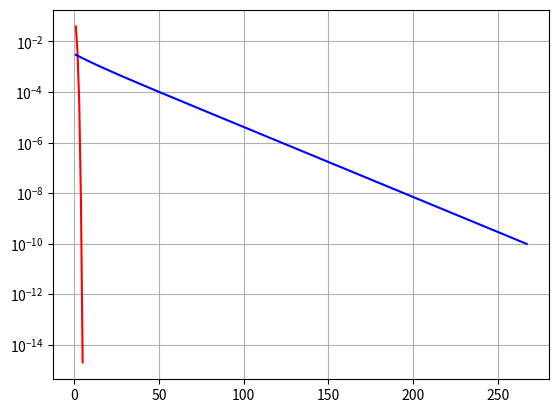

This chart was generated by the following Python code:
# -*- coding: utf-8 -*-

import numpy as np
import matplotlib.pyplot as plt
#a)
def U1a():
    def f(x, L):
        return (8/3) * (x / L) - 3 * (x / L)**2 + (1/3) * (x / L)**3 - (2/3) * np.sin(np.pi * x / L)

    L = 1

    # Plotting the iterations
    x_vals = np.linspace(0, L, 100)
    y_vals = f(x_vals, L)

    plt.plot(x_vals, y_vals, label="f(x)")
    plt.xlabel("x")
    plt.ylabel("f(x)")
    plt.grid(True)
    plt.legend()
    plt.show()

#b)svar: man kan hitta en. 
def U1b():

    def fipforloop(L, x0, tol, max_iter):
    # Initiera loopen
        g = lambda x, L: ((3/8) * L) * (3*(x/L)**2 - (1/3)*(x/L)**3 + (2/3)*np.sin(np.pi*x/L))
        x = x0
        for n in range(1, max_iter + 1):
                x_new = g(x, L)
                print(f"Iteration {n}: x = {x}, x_new = {x_new}")
                if np.abs(x_new - x) < tol:
                    return x_new, n
                x = x_new
        raise RuntimeError(
            "Fixed-point iteration did not converge within the maximum number of iterations.")

    x0 = 0.2
    tol = 1E-10
    root, iterations =fipforloop(1,x0,tol,1000)
    print('\n')
    print(f"Fixed point: {root:.8f}, after {iterations} iterations")

    def g_prim(x, L):
        return abs((((3*L)/8)* (6*(x/(L**2))) - (x**2)/(L**3) + ((2*np.pi)/(3*L)) * np.cos((np.pi*x)/L)))
    #print(g_prim(0.8,1))
    #print(g_prim(0.3,1))

def U1c():
    #samma som Ub()
    return 

#c)svar: hittar vid 0.3
def U1d():
    x0 = 0.2
    tol = 1E-10
    max_iter = 1000

    def newton_method(x0, tol, max_iter):
        f = lambda x:(8/3)*(x) - 3*(x)**2 + (1/3)*(x)**3 - (2/3)*np.sin(np.pi * x)
        f_prim = lambda x: (8/3) - 6*x + x**2 - (2*np.pi/3) * np.cos(np.pi*x)
        x = x0
        n_iter = 0
        Delta_x = tol + 1  
        while Delta_x > tol:
            n_iter += 1
            xnew = x - (f(x)/(f_prim(x)))
            Delta_x = np.abs(xnew - x)
            print(Delta_x)
            x = xnew
            print(f"Iteration {n_iter}: x = {x}, x_new = {Delta_x}")

            if n_iter > max_iter:
                raise RuntimeError
        return x, n_iter
    
    root, iterations = newton_method(x0,tol,max_iter)
    print('\n')
    print(f"Fixed point: {root:.8f}, after {iterations} iterations")
    print(root)
    print(iterations)

#e)svar: båda konvergerar vid 0.8
def U1e():

    def newton_method(x0, tol, max_iter):
        f = lambda x:(8/3)*(x) - 3*(x)**2 + (1/3)*(x)**3 - (2/3)*np.sin(np.pi * x)
        f_prim = lambda x: (8/3) - 6*x + x**2 - (2*np.pi/3) * np.cos(np.pi*x)
        x = x0
        n_iter = 0
        Delta_x = tol + 1  
        Delta_x_n_list = []
        while Delta_x > tol:
            n_iter += 1
            xnew = x - (f(x)/(f_prim(x)))
            Delta_x = np.abs(xnew - x)
            #print(Delta_x)
            x = xnew
            #print(f"Iteration {n_iter}: x = {x}, x_new = {Delta_x}")
            Delta_x_n_list.append(Delta_x)
            if n_iter > max_iter:
                raise RuntimeError
        return Delta_x_n_list, n_iter
    
    def FPI_method(x0, tol, maxiter):
        g = lambda x: ((3/8)) * (3*(x)**2 - (1/3)*(x)**3 + (2/3)*np.sin(np.pi*x))
        Delta_x = tol + 1
        x = x0
        n_inter = 0
        Delta_x_FPI_list = []
        while Delta_x > tol:
            n_inter += 1
            xnew = g(x)
            Delta_x = np.abs(xnew - x)
            Delta_x_FPI_list.append(Delta_x)
            if n_inter > maxiter:
                raise RuntimeError
            else:
                x = xnew
        return Delta_x_FPI_list, n_inter

    x0 = 0.8
    tol = 1e-10

    Delta_x_newton,n_iter_n = newton_method(x0, tol, 1000)
    #print(Delta_x_newton)
    Delta_x_FPI, n_iter_FPI= FPI_method(x0, tol, 1000)


    plt.semilogy(range(1, n_iter_n+1), Delta_x_newton,color = 'r')
    plt.semilogy(range(1, n_iter_FPI+1),Delta_x_FPI,  color = 'b')
    plt.grid(True)
    plt.show()



#U1a()
#U1b()
#U1d()
U1e()